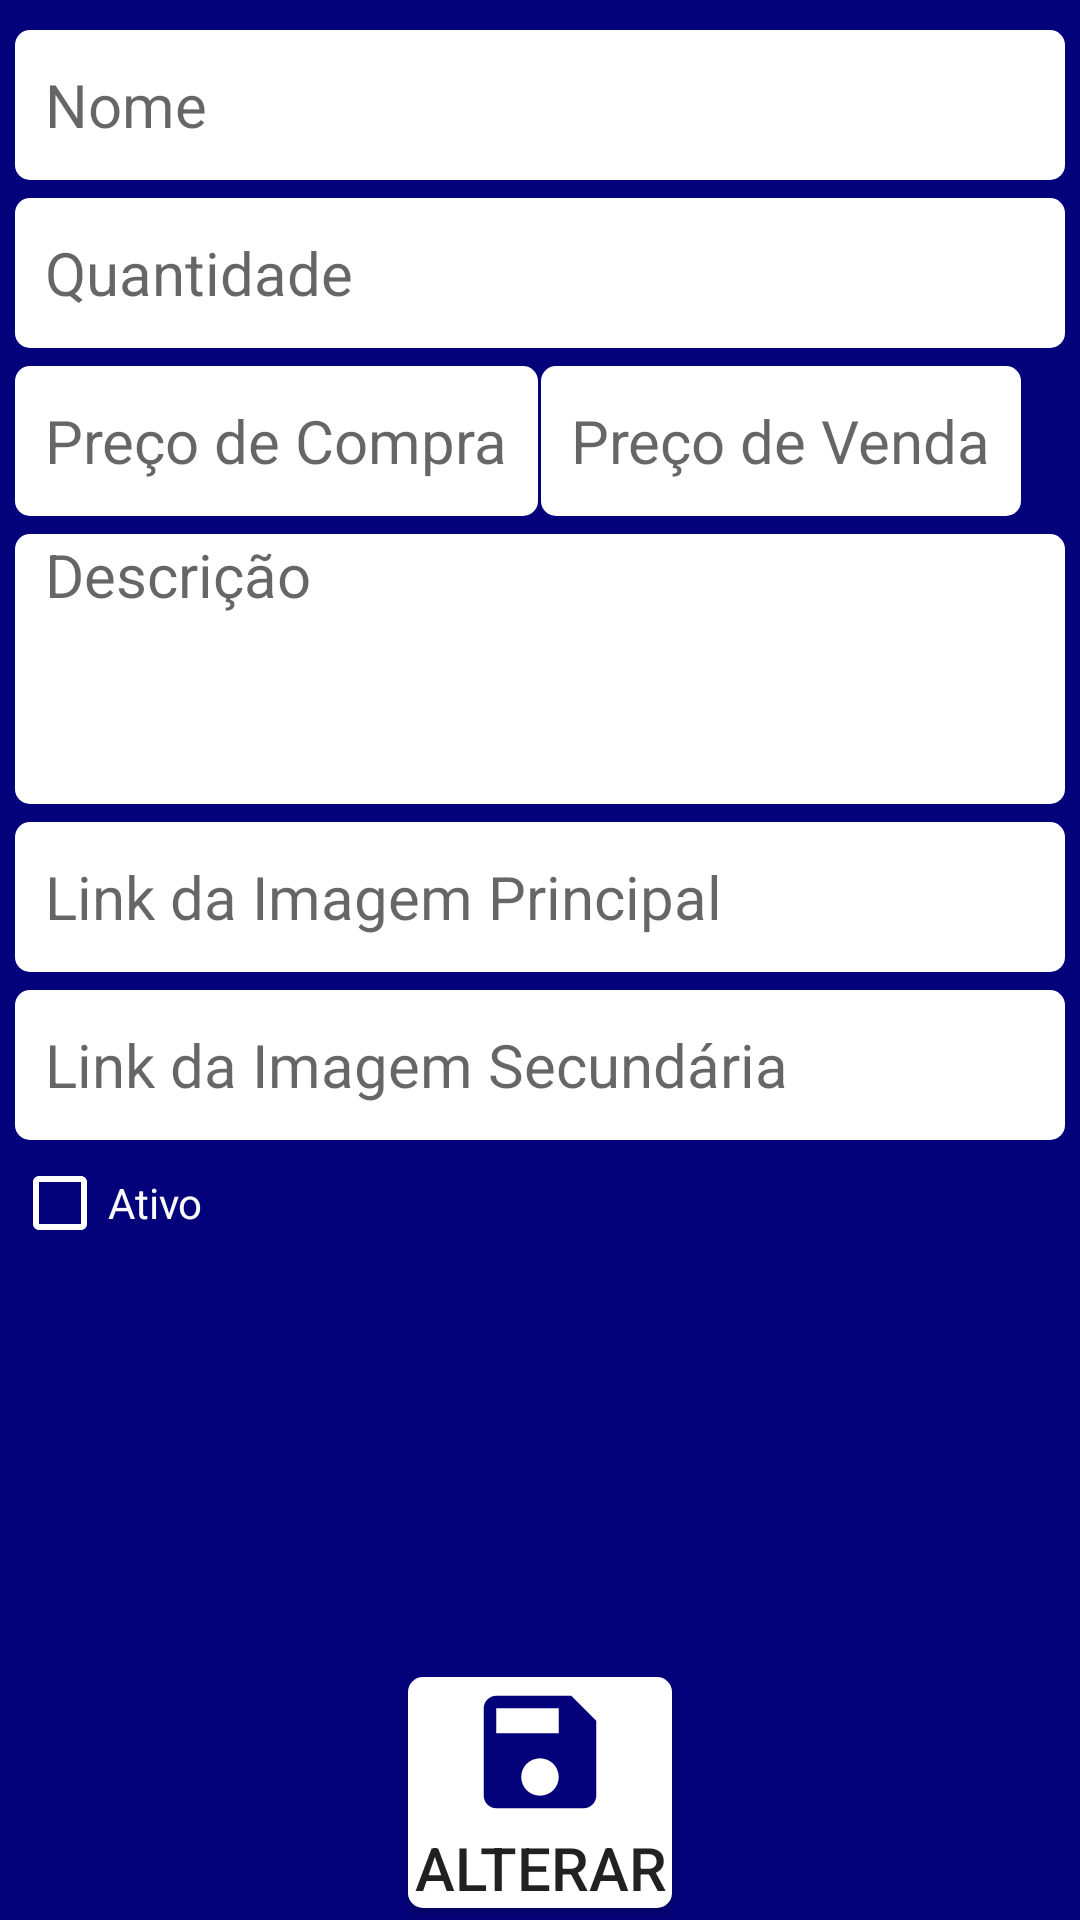

Android layout source for this screen:
<!-- AndroidManifest.xml: application theme Theme.AppCompat.Light.DarkActionBar -->
<!-- res/layout/activity_editar_produto.xml -->
<?xml version="1.0" encoding="utf-8"?>
<LinearLayout xmlns:android="http://schemas.android.com/apk/res/android"
    xmlns:app="http://schemas.android.com/apk/res-auto"
    xmlns:tools="http://schemas.android.com/tools"
    android:layout_width="match_parent"
    android:layout_height="match_parent"
    android:background="@color/color_menu"
    android:orientation="vertical"
    android:layout_margin="@dimen/margem_tela_menu"
    tools:context=".activities.ActivityEditarProduto">

    <LinearLayout
        android:layout_width="match_parent"
        android:layout_height="wrap_content"
        android:orientation="horizontal"
        android:layout_margin="@dimen/margem_tela_menu"
        android:layout_weight="1"
        >

        <ScrollView
            android:layout_width="match_parent"
            android:layout_height="match_parent">


            <LinearLayout
            android:layout_width="match_parent"
            android:layout_height="wrap_content"
            android:orientation="vertical">

            <Space
                android:layout_width="match_parent"
                android:layout_height="@dimen/espaco_formulario" />

            <EditText
                android:id="@+id/editTextEditNomeProduto"
                android:layout_width="match_parent"
                android:layout_height="@dimen/box_formulario"
                android:layout_marginTop="@dimen/margem_tela_cadastro"
                android:layout_marginEnd="@dimen/margem_tela_cadastro"
                android:layout_marginStart="@dimen/margem_tela_cadastro"
                android:autofillHints=""
                android:hint="@string/nome"
                android:textSize="@dimen/font_formulario"
                android:paddingLeft="10dp"
                android:paddingRight="10dp"
                android:background="@drawable/box_formulario_background"
                android:inputType="textPersonName"/>

            <Space
                android:layout_width="match_parent"
                android:layout_height="@dimen/espaco_formulario" />

            <EditText
                android:id="@+id/editTextEditQuantidadeProduto"
                android:layout_width="match_parent"
                android:layout_height="@dimen/box_formulario"
                android:layout_marginTop="@dimen/margem_tela_cadastro"
                android:layout_marginEnd="@dimen/margem_tela_cadastro"
                android:layout_marginStart="@dimen/margem_tela_cadastro"
                android:background="@drawable/box_formulario_background"
                android:inputType="numberSigned"
                android:paddingLeft="10dp"
                android:paddingRight="10dp"
                android:hint="@string/formulario_quantidade"
                android:textSize="@dimen/font_formulario" />

            <Space
                android:layout_width="match_parent"
                android:layout_height="@dimen/espaco_formulario" />


            <LinearLayout
                android:layout_width="wrap_content"
                android:layout_height="wrap_content"
                android:orientation="horizontal">

                <EditText
                    android:id="@+id/editTextEditPrecoCompra"
                    android:layout_width="match_parent"
                    android:layout_height="@dimen/box_formulario"
                    android:layout_marginTop="@dimen/margem_tela_cadastro"
                    android:layout_marginEnd="@dimen/margem_tela_cadastro"
                    android:layout_marginStart="@dimen/margem_tela_cadastro"
                    android:maxLength="7"
                    android:paddingLeft="10dp"
                    android:paddingRight="10dp"
                    android:background="@drawable/box_formulario_background"
                    android:hint="@string/formulario_preco_compra"
                    android:inputType="numberDecimal"
                    android:textSize="@dimen/font_formulario" />


                <EditText
                    android:id="@+id/editTextEditPrecoVenda"
                    android:layout_width="match_parent"
                    android:layout_height="@dimen/box_formulario"
                    android:layout_marginLeft="@dimen/margem_tela_cadastro"
                    android:layout_marginTop="@dimen/margem_tela_cadastro"
                    android:layout_marginEnd="@dimen/margem_tela_cadastro"
                    android:autofillHints=""
                    android:maxLength="7"
                    android:paddingLeft="10dp"
                    android:paddingRight="10dp"
                    android:background="@drawable/box_formulario_background"
                    android:inputType="numberDecimal"
                    android:hint="@string/formulario_preco_venda"
                    android:textSize="@dimen/font_formulario" />


            </LinearLayout>

            <Space
                android:layout_width="match_parent"
                android:layout_height="@dimen/espaco_formulario" />


            <EditText
                android:id="@+id/editTextEditDescricao"
                android:layout_width="match_parent"
                android:layout_height="90dp"
                android:layout_marginTop="@dimen/margem_tela_cadastro"
                android:layout_marginEnd="@dimen/margem_tela_cadastro"
                android:layout_marginStart="@dimen/margem_tela_cadastro"
                android:paddingLeft="10dp"
                android:paddingRight="10dp"
                android:gravity="top"
                android:background="@drawable/box_formulario_background"
                android:inputType="textWebEditText"
                android:hint="@string/formulario_descricao"
                android:textSize="@dimen/font_formulario" />

            <Space
                android:layout_width="match_parent"
                android:layout_height="@dimen/espaco_formulario" />

            <EditText
                android:id="@+id/editTextEditUrlFotoPrincipal"
                android:layout_width="match_parent"
                android:layout_height="@dimen/box_formulario"
                android:layout_marginTop="@dimen/margem_tela_cadastro"
                android:layout_marginEnd="@dimen/margem_tela_cadastro"
                android:layout_marginStart="@dimen/margem_tela_cadastro"
                android:background="@drawable/box_formulario_background"
                android:inputType="text"
                android:paddingLeft="10dp"
                android:paddingRight="10dp"
                android:hint="@string/formulario_url_principal"
                android:textSize="@dimen/font_formulario" />

            <Space
                android:layout_width="match_parent"
                android:layout_height="@dimen/espaco_formulario" />

            <EditText
                android:id="@+id/editTextEditUrlFotoSecundaria"
                android:layout_width="match_parent"
                android:layout_height="@dimen/box_formulario"
                android:layout_marginStart="@dimen/margem_tela_cadastro"
                android:layout_marginTop="@dimen/margem_tela_cadastro"
                android:layout_marginEnd="@dimen/margem_tela_cadastro"
                android:background="@drawable/box_formulario_background"
                android:hint="@string/formulario_url_secundaria"
                android:inputType="text"
                android:paddingLeft="10dp"
                android:paddingRight="10dp"
                android:textSize="@dimen/font_formulario" />

            <Space
                android:layout_width="match_parent"
                android:layout_height="@dimen/espaco_formulario" />

            <CheckBox
                android:layout_width="match_parent"
                android:layout_height="match_parent"
                android:id="@+id/checkboxEditAtivo"
                android:text="Ativo"
                android:buttonTint="@color/color_box_formulario"
                android:textColor="@color/fontTelaLogin"/>

        </LinearLayout>

        </ScrollView>


    </LinearLayout>

    <Button
        android:id="@+id/buttonSalvarAlteracaoProduto"
        android:layout_width="wrap_content"
        android:layout_height="wrap_content"
        android:layout_marginBottom="@dimen/margem_tela_menu"
        android:layout_gravity="center_horizontal|center_vertical"
        android:drawableTop="@drawable/ic_save_black_24dp"
        android:background="@drawable/button_background"
        android:text="@string/alterar"
        android:textSize="@dimen/font_formulario"
        />


</LinearLayout>
<!-- resources referenced by this layout -->
<resources>
  <color name="color_box_formulario">#FFFFFF</color>
  <color name="color_menu">#04027B</color>
  <color name="fontTelaLogin">#FAFAFA</color>
  <dimen name="box_formulario">50sp</dimen>
  <dimen name="espaco_formulario">5sp</dimen>
  <dimen name="font_formulario">20sp</dimen>
  <dimen name="margem_tela_cadastro">1dp</dimen>
  <dimen name="margem_tela_menu">4dp</dimen>
  <!-- drawable box_formulario_background (drawable) -->
  <?xml version="1.0" encoding="utf-8"?>
  <shape xmlns:android="http://schemas.android.com/apk/res/android"
      android:shape="rectangle">
  
      <solid
          android:color="@color/color_box_formulario" />
  
      <corners
          android:radius="5dp"
          />
  </shape>
  <!-- drawable button_background (drawable) -->
  <?xml version="1.0" encoding="utf-8"?>
  <shape xmlns:android="http://schemas.android.com/apk/res/android"
      android:shape="rectangle">
  
      <solid
          android:color="@color/color_box_formulario" />
  
      <corners
          android:radius="5dp"
          />
  
  
  </shape>
  <!-- drawable ic_save_black_24dp (drawable) -->
  <vector xmlns:android="http://schemas.android.com/apk/res/android"
          android:width="50dp"
          android:height="50dp"
          android:viewportWidth="24.0"
          android:viewportHeight="24.0">
      <path
          android:fillColor="@color/color_menu"
          android:pathData="M17,3L5,3c-1.11,0 -2,0.9 -2,2v14c0,1.1 0.89,2 2,2h14c1.1,0 2,-0.9 2,-2L21,7l-4,-4zM12,19c-1.66,0 -3,-1.34 -3,-3s1.34,-3 3,-3 3,1.34 3,3 -1.34,3 -3,3zM15,9L5,9L5,5h10v4z"/>
  </vector>
  <string name="alterar">Alterar</string>
  <string name="formulario_descricao">Descrição</string>
  <string name="formulario_preco_compra">Preço de Compra</string>
  <string name="formulario_preco_venda">Preço de Venda</string>
  <string name="formulario_quantidade">Quantidade</string>
  <string name="formulario_url_principal">Link da Imagem Principal</string>
  <string name="formulario_url_secundaria">Link da Imagem Secundária</string>
  <string name="nome">Nome</string>
</resources>
